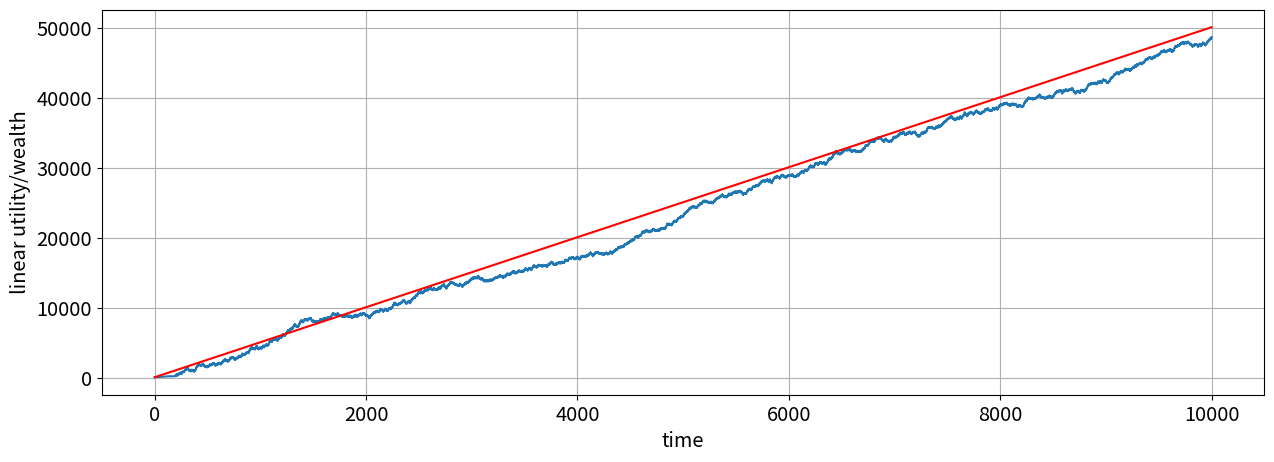

Python code for this plot:
# -*- coding: utf-8 -*-
"""
Created on Sat Jul 27 13:52:30 2019

[redacted]
"""

'''
The decision-setting:

a) get 1\$ with probability 1
b) get +50\$ with probability 0.5 and -40\$ with probability 0.5
    
Assume utility function of the following form: u(x) = log(x) (utility equals the logarithm of wealth)
'''

import numpy as np
# import pandas as pd
from matplotlib import pyplot as plt
# from pylab import rcParams
# from collections import Counter
import matplotlib.pylab as pylab

# storage matrix
trajectory = np.zeros((1,10001))

# setting random seed
np.random.seed(6)

# setting initial value for the loop
w = 100

# loop that creates the trajectory
for element in range(1,10001):
    if np.log2(w + 1) > (0.5*np.log2(w+50) + 0.5*np.log2(w-40)):
        w = w + 1
        trajectory[:, element] = w
    else:
        if np.random.randint(0, 2, 1) == 1:
            w = w + 50
            trajectory[:, element] = w
        else:
            w = w - 40
            trajectory[:, element] = w
        
# 100$ at time t
trajectory[0,0] = 100

# defining EU_constant
EU_constant = 5

# defining trajectory EU
trajectory_EU = list(100+(EU_constant)*(t) for t in range(0, 10001))

# plotting the trajectory
params = {'legend.fontsize': 'x-large',
          'figure.figsize': (15, 5),
         'axes.labelsize': 'x-large',
         'axes.titlesize':'x-large',
         'xtick.labelsize':'x-large',
         'ytick.labelsize':'x-large'}
pylab.rcParams.update(params)

plt.xlabel('time', fontdict=None, labelpad=None)
plt.ylabel('linear utility/wealth', fontdict=None, labelpad=None)   
plt.grid()              
plt.plot(trajectory[0,:])
plt.plot(trajectory_EU, color='red')
